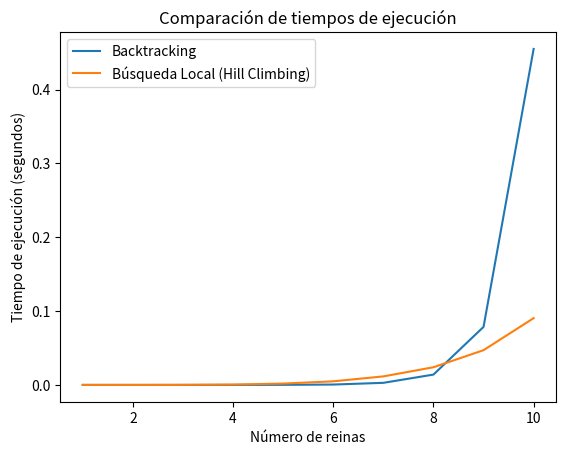

Python code for this plot:
import time
import random
import matplotlib.pyplot as plt

def is_safe(board, row, col, n):
    for i in range(row):
        if board[i][col] == 1:
            return False

        for j in range(n):
            if board[i][j] == 1 and abs(i - row) == abs(j - col):
                return False

    return True

def solve_n_queens_util(board, row, n):
    if row == n:
        return [list(row) for row in board]

    solutions = []

    for col in range(n):
        if is_safe(board, row, col, n):
            board[row][col] = 1
            result = solve_n_queens_util(board, row + 1, n)

            if result:
                solutions.extend(result)

            board[row][col] = 0

    return solutions

def solve_n_queens(n):
    board = [[0] * n for _ in range(n)]
    solve_n_queens_util(board, 0, n)

def calculate_attacks(board, row, col, n):
    attacks = 0

    for i, j in zip(range(row - 1, -1, -1), range(col - 1, -1, -1)):
        if board[i][j] == 1:
            attacks += 1

    for i, j in zip(range(row + 1, n), range(col - 1, -1, -1)):
        if board[i][j] == 1:
            attacks += 1

    for i in range(n):
        if i != row and board[i][col] == 1:
            attacks += 1

    for i, j in zip(range(row - 1, -1, -1), range(col + 1, n)):
        if board[i][j] == 1:
            attacks += 1

    for i, j in zip(range(row + 1, n), range(col + 1, n)):
        if board[i][j] == 1:
            attacks += 1

    return attacks

def hill_climbing_n_queens(n, max_iterations=1000):
    board = [[0] * n for _ in range(n)]
    for i in range(n):
        j = random.randint(0, n - 1)
        board[i][j] = 1

    current_attacks = sum(calculate_attacks(board, row, col, n) for row, col in enumerate(range(n)))

    for iteration in range(max_iterations):
        if current_attacks == 0:
            break

        min_attacks = float('inf')
        move = None

        for row in range(n):
            for col in range(n):
                if board[row][col] == 1:
                    continue

                board[row][col] = 1
                new_attacks = sum(calculate_attacks(board, r, c, n) for r, c in enumerate(range(n)))
                board[row][col] = 0

                if new_attacks < min_attacks:
                    min_attacks = new_attacks
                    move = (row, col)
        if move is None:
          return board
        board[move[0]][move[1]] = 1
        current_attacks = min_attacks

def compare_runtimes(max_queens=15):
    backtracking_times = []
    hill_climbing_times = []

    for n in range(1, max_queens + 1):
        # Medición de tiempo para backtracking
        start_time_backtracking = time.time()
        solve_n_queens(n)
        end_time_backtracking = time.time()
        backtracking_times.append(end_time_backtracking - start_time_backtracking)

        # Medición de tiempo para búsqueda local
        start_time_hill_climbing = time.time()
        hill_climbing_n_queens(n)
        end_time_hill_climbing = time.time()
        hill_climbing_times.append(end_time_hill_climbing - start_time_hill_climbing)

    # Graficar los resultados
    plt.plot(range(1, max_queens + 1), backtracking_times, label='Backtracking')
    plt.plot(range(1, max_queens + 1), hill_climbing_times, label='Búsqueda Local (Hill Climbing)')
    plt.xlabel('Número de reinas')
    plt.ylabel('Tiempo de ejecución (segundos)')
    plt.title('Comparación de tiempos de ejecución')
    plt.legend()
    plt.show()

# Llamada a la función para graficar
compare_runtimes(max_queens=10)
